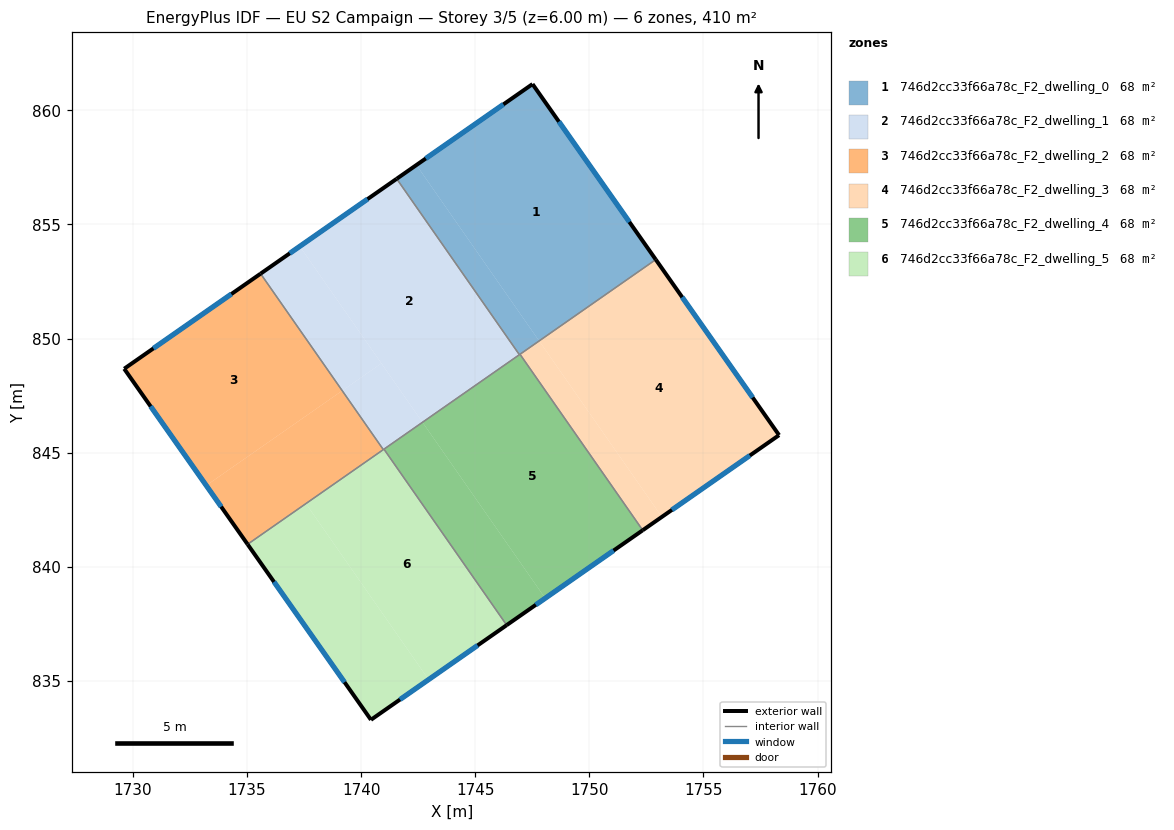
=== STOREY PLAN SPEC (per zone: floor XY polygon, exterior-wall plan segments, windows/doors) ===
zone 1: 746d2cc33f66a78c_F2_dwelling_0  (68.3 m²)
  floor: (1747.51, 861.15) (1752.91, 853.46) (1747.80, 849.90) (1742.42, 857.60)
  floor: (1742.42, 857.60) (1747.80, 849.90) (1746.94, 849.29) (1741.56, 857.00)
  exterior wall: (1752.91, 853.46) – (1747.51, 861.15)  [9.4 m]
    window: (1751.76, 855.11) – (1748.67, 859.50)  [9.2 m²]
  exterior wall: (1747.51, 861.15) – (1741.56, 857.00)  [7.3 m]
    window: (1746.24, 860.26) – (1742.83, 857.89)  [7.1 m²]
  interior walls: 3
zone 2: 746d2cc33f66a78c_F2_dwelling_1  (68.3 m²)
  floor: (1741.56, 857.00) (1746.94, 849.29) (1742.69, 846.33) (1737.31, 854.04)
  floor: (1737.31, 854.04) (1740.89, 848.91) (1739.17, 847.72) (1735.59, 852.84)
  floor: (1740.89, 848.91) (1742.69, 846.33) (1740.97, 845.13) (1739.17, 847.72)
  exterior wall: (1741.56, 857.00) – (1735.59, 852.84)  [7.3 m]
    window: (1740.28, 856.11) – (1736.87, 853.73)  [7.1 m²]
  interior walls: 4
zone 3: 746d2cc33f66a78c_F2_dwelling_2  (68.3 m²)
  floor: (1735.59, 852.84) (1739.17, 847.72) (1733.21, 843.56) (1729.62, 848.68)
  floor: (1739.17, 847.72) (1740.97, 845.13) (1735.03, 840.98) (1733.21, 843.56)
  exterior wall: (1729.62, 848.68) – (1735.03, 840.98)  [9.4 m]
    window: (1730.78, 847.03) – (1733.87, 842.63)  [9.2 m²]
  exterior wall: (1735.59, 852.84) – (1729.62, 848.68)  [7.3 m]
    window: (1734.31, 851.95) – (1730.90, 849.57)  [7.1 m²]
  interior walls: 2
zone 4: 746d2cc33f66a78c_F2_dwelling_3  (68.3 m²)
  floor: (1747.80, 849.89) (1753.18, 842.18) (1752.34, 841.60) (1746.96, 849.31)
  floor: (1752.91, 853.46) (1758.32, 845.77) (1752.34, 841.60) (1753.18, 842.18) (1747.80, 849.89) (1746.96, 849.31)
  exterior wall: (1758.32, 845.77) – (1752.91, 853.46)  [9.4 m]
    window: (1757.16, 847.41) – (1754.07, 851.81)  [9.2 m²]
  exterior wall: (1752.34, 841.60) – (1758.32, 845.77)  [7.3 m]
    window: (1753.62, 842.49) – (1757.04, 844.87)  [7.1 m²]
  interior walls: 2
zone 5: 746d2cc33f66a78c_F2_dwelling_4  (68.3 m²)
  floor: (1746.96, 849.31) (1752.34, 841.60) (1748.07, 838.62) (1742.69, 846.33)
  floor: (1742.69, 846.33) (1748.07, 838.62) (1746.38, 837.44) (1741.00, 845.15)
  exterior wall: (1746.38, 837.44) – (1752.34, 841.60)  [7.3 m]
    window: (1747.66, 838.33) – (1751.06, 840.71)  [7.1 m²]
  interior walls: 4
zone 6: 746d2cc33f66a78c_F2_dwelling_5  (68.3 m²)
  floor: (1737.58, 842.77) (1742.96, 835.06) (1740.43, 833.29) (1735.03, 840.98)
  floor: (1741.00, 845.15) (1746.38, 837.44) (1742.96, 835.06) (1737.58, 842.77)
  exterior wall: (1740.43, 833.29) – (1746.38, 837.44)  [7.3 m]
    window: (1741.71, 834.18) – (1745.10, 836.55)  [7.1 m²]
  exterior wall: (1735.03, 840.98) – (1740.43, 833.29)  [9.4 m]
    window: (1736.18, 839.34) – (1739.27, 834.94)  [9.2 m²]
  interior walls: 3

=== DERIVED (storey summary) ===
Building: EU S2 Campaign
Storey: 3 of 5  (floor level z = 6.00 m)
Storey gross floor area: 410.0 m²
Zones on this storey: 6
  - 746d2cc33f66a78c_F2_dwelling_0: floor 68.3 m²; exterior wall 16.7 m (50.0 m²); 2 window(s) 16.3 m²; WWR 32.7%
  - 746d2cc33f66a78c_F2_dwelling_1: floor 68.3 m²; exterior wall 7.3 m (21.8 m²); 1 window(s) 7.1 m²; WWR 32.7%
  - 746d2cc33f66a78c_F2_dwelling_2: floor 68.3 m²; exterior wall 16.7 m (50.1 m²); 2 window(s) 16.4 m²; WWR 32.7%
  - 746d2cc33f66a78c_F2_dwelling_3: floor 68.3 m²; exterior wall 16.7 m (50.1 m²); 2 window(s) 16.4 m²; WWR 32.7%
  - 746d2cc33f66a78c_F2_dwelling_4: floor 68.3 m²; exterior wall 7.3 m (21.8 m²); 1 window(s) 7.1 m²; WWR 32.7%
  - 746d2cc33f66a78c_F2_dwelling_5: floor 68.3 m²; exterior wall 16.7 m (50.0 m²); 2 window(s) 16.3 m²; WWR 32.7%
Zone adjacency (shared interzone walls):
  - 746d2cc33f66a78c_F2_dwelling_0 ↔ 746d2cc33f66a78c_F2_dwelling_1
  - 746d2cc33f66a78c_F2_dwelling_0 ↔ 746d2cc33f66a78c_F2_dwelling_3
  - 746d2cc33f66a78c_F2_dwelling_0 ↔ 746d2cc33f66a78c_F2_dwelling_4
  - 746d2cc33f66a78c_F2_dwelling_1 ↔ 746d2cc33f66a78c_F2_dwelling_2
  - 746d2cc33f66a78c_F2_dwelling_1 ↔ 746d2cc33f66a78c_F2_dwelling_4
  - 746d2cc33f66a78c_F2_dwelling_1 ↔ 746d2cc33f66a78c_F2_dwelling_5
  - 746d2cc33f66a78c_F2_dwelling_2 ↔ 746d2cc33f66a78c_F2_dwelling_5
  - 746d2cc33f66a78c_F2_dwelling_3 ↔ 746d2cc33f66a78c_F2_dwelling_4
  - 746d2cc33f66a78c_F2_dwelling_4 ↔ 746d2cc33f66a78c_F2_dwelling_5